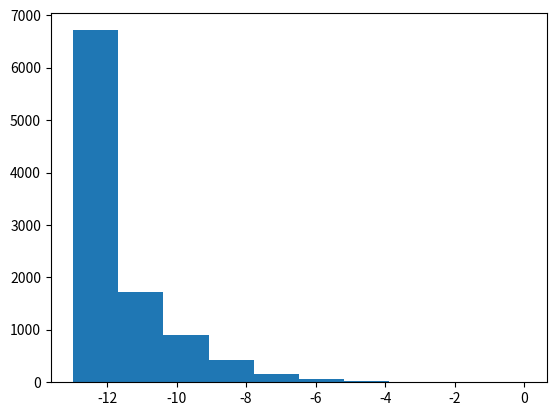

The script that saved this image:
import math
import numpy as np
import scipy as sp
import numpy.random as npr  
import scipy.stats as scs
import matplotlib.pyplot as plt
import numpy.random as npr
#import seaborn
#seaborn.set_style("ticks")

np.set_printoptions(suppress=True)
"""
Black-Schole-Merton Theory (BSM)
European-style Options
"""

# Call option pprice
def callprice(S,K,T,sigma,r)->float:
    d1=(np.log(S/K) + (r + 0.5 * sigma**2)*T) / (sigma * np.sqrt(T))
    d2=(np.log(S/K) + (r - 0.5 * sigma**2)*T) / (sigma * np.sqrt(T))
    return S*scs.norm.cdf(d1) - np.exp(-r *T) * K * scs.norm.cdf(d2)

# Parity: C+PV(S) = P+S
def putprice(S,K,T,sigma,r)->float:
    C = callprice( S,K,T,sigma, r)
    return C + K*np.exp(-r*T) -S


# Delta
def deltafunc(S, K, T, sigma, r)->float:
    d1=(np.log(S/K) + (r + 0.5 * sigma**2)*T) / (sigma * np.sqrt(T))
    return scs.norm.cdf(d1) 

# Gamma
def gamma(S, K, T, sigma, r)->float:
    d1=(np.log(S/K) + (r + 0.5 * sigma**2)*T) / (sigma * np.sqrt(T))
    return scs.norm.pdf(d1) / (S * sigma * np.sqrt(T))

if __name__ == '__main__':
    S0 = 100
    k  = 100 
    K2 = 100 
    T1 = 1   # time to maturity
    T2 = 1.1 # time to maturity
    sigma = 0.2 # vola
    n = 10000 # number of simulations
    m = 252  # number of realisations of stock
    r = 0.05 # interest rate
    dt = T1/m

    s = np.zeros([n,m+1])
    w = npr.standard_normal([n,m])
    s[:,0] = S0

    #GBM
    for i in range(1,m+1):
        s[:,i] = s[:,i-1]*((1 + r*dt) + sigma / np.sqrt(252) * w[:,i-1])

    #Greeks
    bscall  = np.zeros([n,m+1])
    deltabs = np.zeros([n,m+1])
    gamma1  = np.zeros([n,m+1])
    gamma2  = np.zeros([n,m+1])
    delta2 = np.zeros([n,m+1])
    ttm     = np.arange(1, m+1, 1)/m
    mu = r

    bscall[:,0]     = callprice(S0, k, T1, sigma, mu)
    deltabs[:,0]    = deltafunc(S0, k, T1, sigma, mu)
    delta2[:,0] = deltafunc(s[:,0], k, T2, sigma, mu)
    gamma1[:,0] = gamma(s[:,0], k, T1, sigma, mu)
    gamma2[:,0] = gamma(s[:,0], k, T2, sigma, mu)
    for i in range(1,m+1):
        bscall[:,i]  = callprice(s[:,i], k, T1-ttm[i-1], sigma, mu)
        deltabs[:,i] = deltafunc(s[:,i], k, T1-ttm[i-1], sigma, mu)
        delta2[:, i] = deltafunc(s[:,i], k, T2-ttm[i-1], sigma, mu)
        gamma1[:, i] = gamma(s[:,i], k, T1-ttm[i-1], sigma, mu)
        gamma2[:, i] = gamma(s[:,i], k, T2-ttm[i-1], sigma, mu)
        
    #rebalance
    h2 = gamma1/gamma2
    strategy = deltabs - delta2*h2

    #Simulation
    st               = s[:,0]
    amount           = callprice(s[:,0], k, T1, sigma, mu)
    delta            = deltabs[:,0] - delta2[:,0]*gamma1[:,0]/gamma2[:,0]
    gammacoef        = gamma1[:,0]/gamma2[:,0]
    Pnl              = amount - delta*st - gamma1[:,0]/gamma2[:,0]*callprice(s[:,0], k, T2, sigma, mu)
    interest         = np.exp(r * dt)
    for i in range(1, m):
        Pnl          = interest * Pnl
        newdelta     = deltabs[:,i] - delta2[:,i]*gamma1[:,i]/gamma2[:,i]
        newgammacoef = gamma1[:,i]/gamma2[:,i]
        Pnl          = Pnl - ((newdelta-delta)*s[:,i] + (newgammacoef-gammacoef)*callprice(s[:,i], k, T2-ttm[i-1], sigma, r))
        delta        = newdelta
        gammacoef    = newgammacoef

    Pnl              = Pnl * interest
    PnL_final        = Pnl + strategy[:,-2] * s[:,-1] + gamma1[:,-2]/gamma2[:,-2]*callprice(s[:,-1], k, T2-ttm[-1], sigma, r)/interest - np.max(s[:,-1]-k,0)
    PnL_final2       = [x/callprice(s[0,0], k, T1, sigma, mu) for x in PnL_final]

    print('-- PnL:', PnL_final)

    plt.hist(PnL_final2)
    plt.show()
